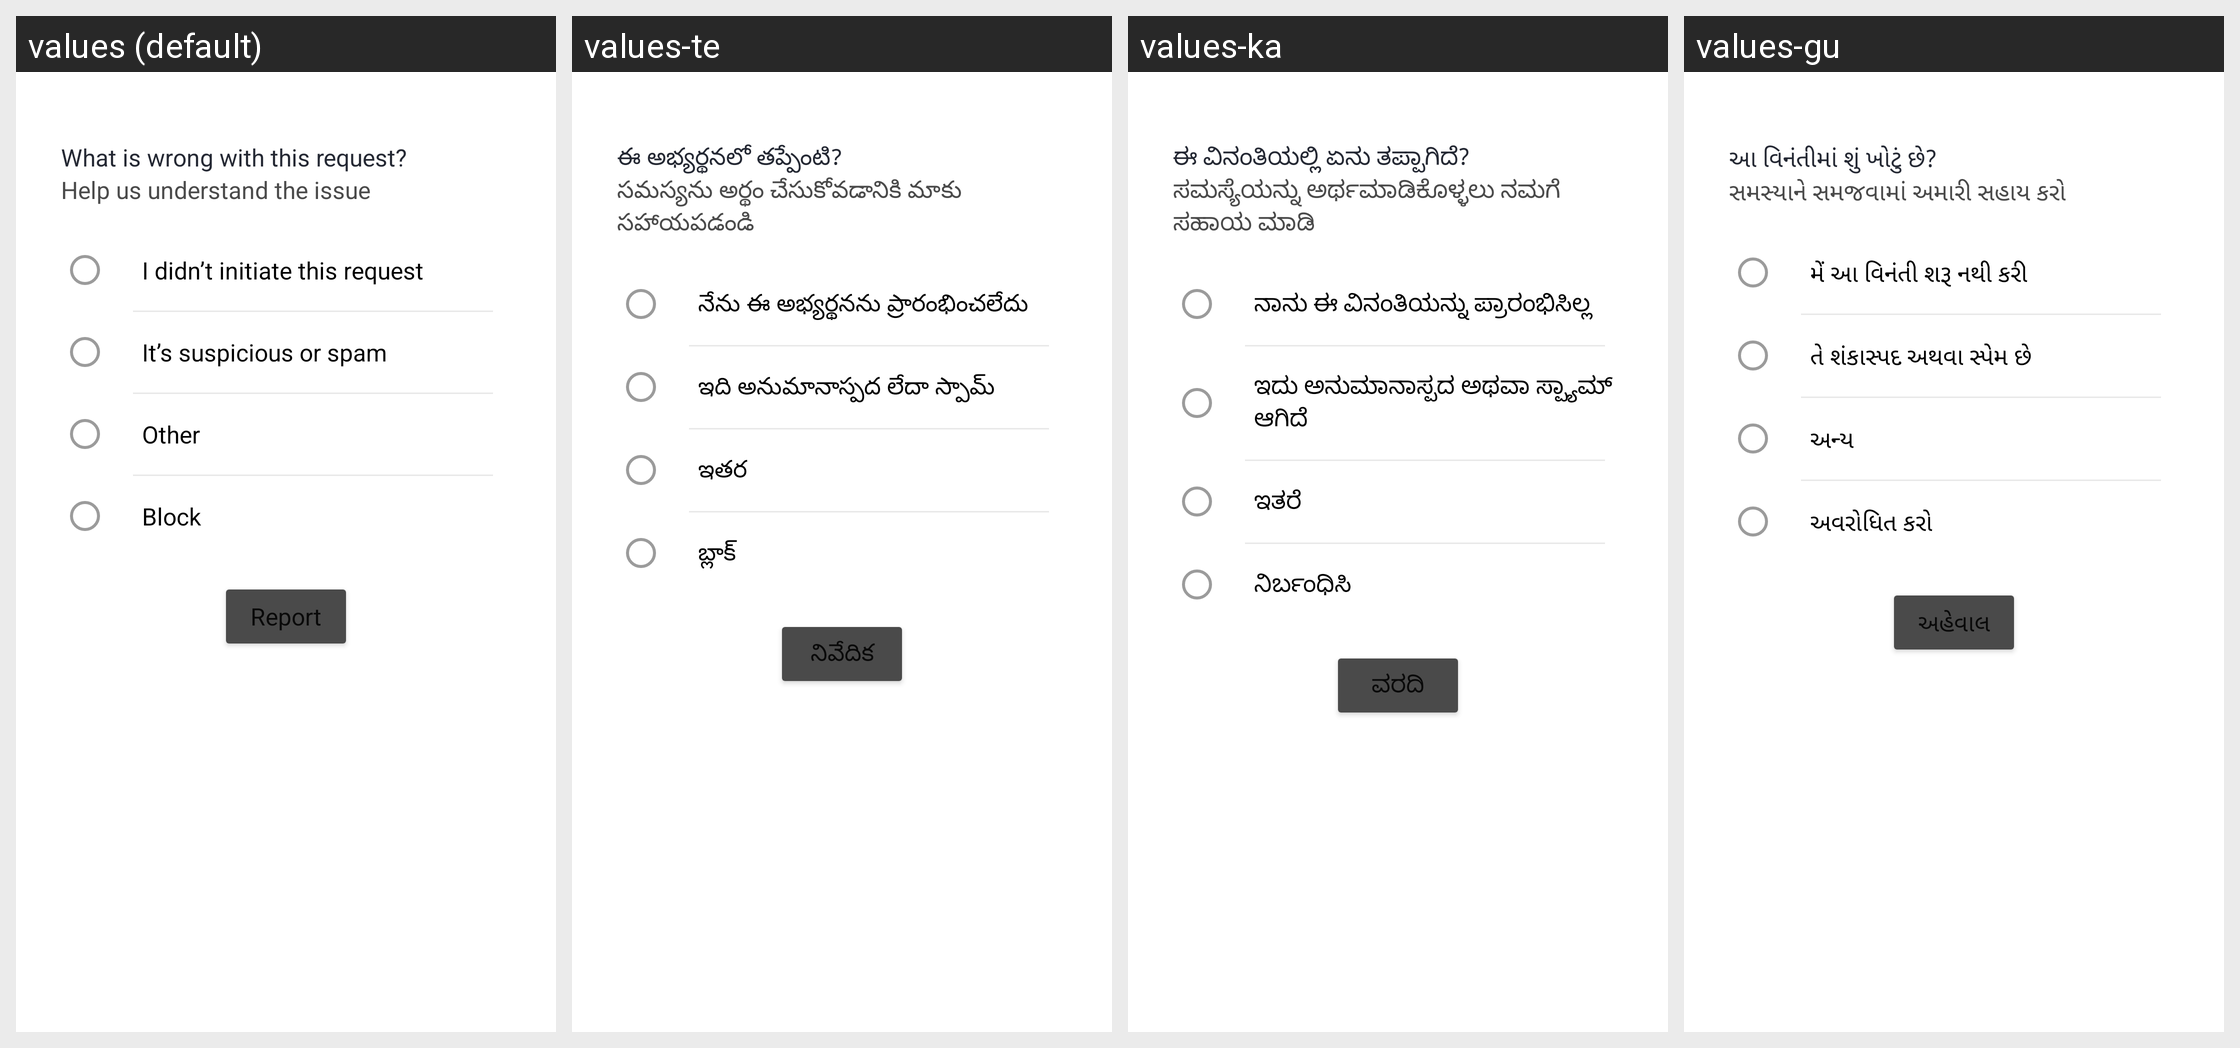

The same Android screen rendered under several of its app's locales, left to right. List the strings drawn on it with the default value and each locale's translation.
Android screen res/layout/dialog_approval_report_abuse.xml rendered under 4 locales, left to right: values (default), values-te, values-ka, values-gu. Device: Nexus 5 (rendered at 1080×1920; each locale shown at half size, 540×960, under a caption strip naming it); theme AppTheme.
Other locales in the repository, not shown: values-ar, values-as, values-ba, values-ca, values-cs, values-da, values-de, values-el, values-es, values-eu, values-fi, values-fr, values-hi, values-hu, values-it, values-iw, values-ja, values-ko, values-ma, values-mal, values-nl, values-od, values-pl, values-pu, values-ro, values-ru, values-sk, values-sv, values-ta, values-th, values-tr, values-zh-rCN, values-zh-rHK, values-zh-rTW.
Strings drawn on this screen, with the default value and each locale's value (text and hints the layout hard-codes, and strings that could not be matched under every locale, appear in the picture but are not listed):

report_abuse_title
  values: What is wrong with this request?
  values-te: ఈ అభ్యర్థనలో తప్పేంటి?
  values-ka: ಈ ವಿನಂತಿಯಲ್ಲಿ ಏನು ತಪ್ಪಾಗಿದೆ?
  values-gu: આ વિનંતીમાં શું ખોટું છે?

report_abuse_detail
  values: Help us understand the issue
  values-te: సమస్యను అర్థం చేసుకోవడానికి మాకు సహాయపడండి
  values-ka: ಸಮಸ್ಯೆಯನ್ನು ಅರ್ಥಮಾಡಿಕೊಳ್ಳಲು ನಮಗೆ ಸಹಾಯ ಮಾಡಿ
  values-gu: સમસ્યાને સમજવામાં અમારી સહાય કરો

didnt_initiate_request
  values: I didn’t initiate this request
  values-te: నేను ఈ అభ్యర్థనను ప్రారంభించలేదు
  values-ka: ನಾನು ಈ ವಿನಂತಿಯನ್ನು ಪ್ರಾರಂಭಿಸಿಲ್ಲ
  values-gu: મેં આ વિનંતી શરૂ નથી કરી

suspicious_spam
  values: It’s suspicious or spam
  values-te: ఇది అనుమానాస్పద లేదా స్పామ్
  values-ka: ಇದು ಅನುಮಾನಾಸ್ಪದ ಅಥವಾ ಸ್ಪ್ಯಾಮ್ ಆಗಿದೆ
  values-gu: તે શંકાસ્પદ અથવા સ્પેમ છે

other
  values: Other
  values-te: ఇతర
  values-ka: ಇತರೆ
  values-gu: અન્ય

block
  values: Block
  values-te: బ్లాక్
  values-ka: ನಿರ್ಬಂಧಿಸಿ
  values-gu: અવરોધિત કરો

report
  values: Report
  values-te: నివేదిక
  values-ka: ವರದಿ
  values-gu: અહેવાલ
